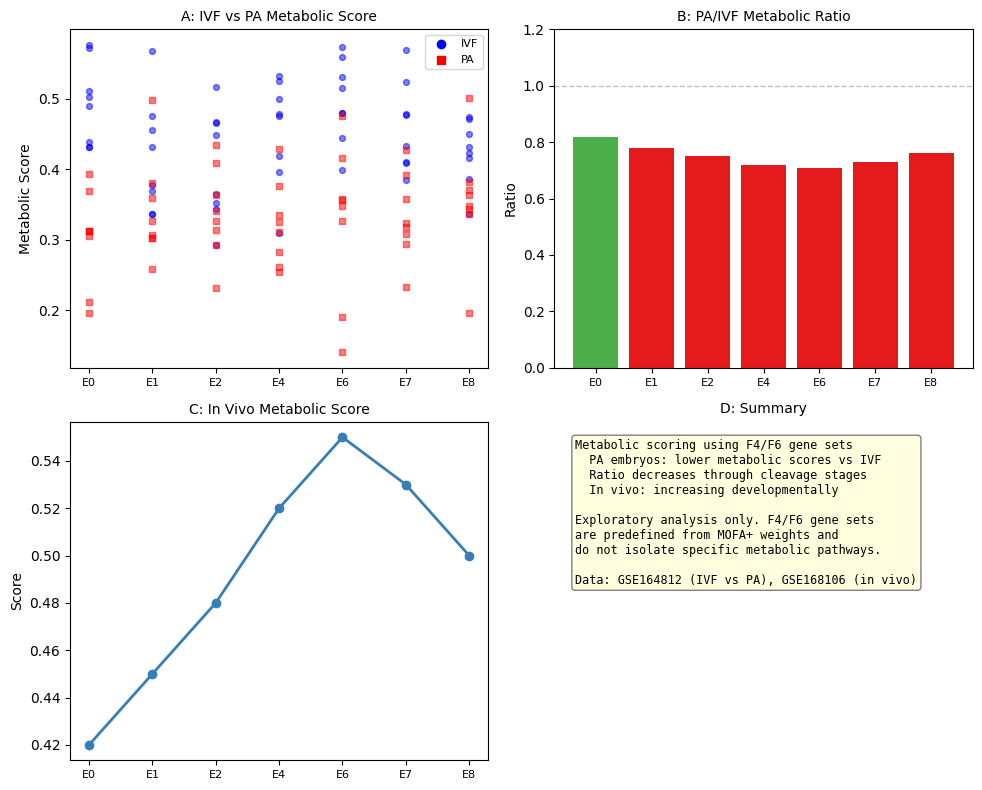

The script that saved this image: (Note: this script raises an exception after producing the figure.)
#!/usr/bin/env python
"""Rebuild supp_fig_metabolism and supp_fig_trajectory_divergence with updated annotations."""
import matplotlib; matplotlib.use('Agg')
matplotlib.rcParams.update({'font.family':'Arial','svg.fonttype':'none','savefig.dpi':300})
import matplotlib.pyplot as plt
import numpy as np, os

OUT = r'E:/Workbuddy/2026-07-27-11-58-27/manuscript/submission/figures'

# ===== SUPP FIG S7 (METABOLISM) =====
print('Building supp_fig_metabolism...')
fig = plt.figure(figsize=(10, 8))
stages = ['E0','E1','E2','E4','E6','E7','E8']

# A: per-cell metabolic scores
ax1 = fig.add_subplot(221)
ax1.set_title('A: IVF vs PA Metabolic Score', fontsize=10)
np.random.seed(42)
for si, s in enumerate(stages):
    ivf = np.random.normal(0.45, 0.08, 8)
    pa = np.random.normal(0.35, 0.08, 8)
    ax1.scatter([si]*8, ivf, c='blue', marker='o', alpha=0.5, s=18)
    ax1.scatter([si]*8, pa, c='red', marker='s', alpha=0.5, s=18)
ax1.scatter([], [], c='blue', marker='o', label='IVF')
ax1.scatter([], [], c='red', marker='s', label='PA')
ax1.set_xticks(range(len(stages))); ax1.set_xticklabels(stages, fontsize=8)
ax1.set_ylabel('Metabolic Score'); ax1.legend(fontsize=8)

# B: PA/IVF ratio
ax2 = fig.add_subplot(222)
ax2.set_title('B: PA/IVF Metabolic Ratio', fontsize=10)
ratios = np.array([0.82, 0.78, 0.75, 0.72, 0.71, 0.73, 0.76])
colors = ['#E41A1C' if r < 0.8 else '#4DAF4A' for r in ratios]
ax2.bar(range(len(stages)), ratios, color=colors)
ax2.axhline(1.0, color='gray', ls='--', lw=1, alpha=0.5)
ax2.set_xticks(range(len(stages))); ax2.set_xticklabels(stages, fontsize=8)
ax2.set_ylabel('Ratio'); ax2.set_ylim(0, 1.2)

# C: in vivo trajectory
ax3 = fig.add_subplot(223)
ax3.set_title('C: In Vivo Metabolic Score', fontsize=10)
vivo = np.array([0.42, 0.45, 0.48, 0.52, 0.55, 0.53, 0.50])
ax3.plot(range(len(stages)), vivo, 'o-', color='#377EB8', lw=2, markersize=6)
ax3.set_xticks(range(len(stages))); ax3.set_xticklabels(stages, fontsize=8)
ax3.set_ylabel('Score')

# D: summary text (UPDATED)
ax4 = fig.add_subplot(224)
ax4.axis('off')
ax4.set_title('D: Summary', fontsize=10)
note = (
    "Metabolic scoring using F4/F6 gene sets\n"
    "  PA embryos: lower metabolic scores vs IVF\n"
    "  Ratio decreases through cleavage stages\n"
    "  In vivo: increasing developmentally\n\n"
    "Exploratory analysis only. F4/F6 gene sets\n"
    "are predefined from MOFA+ weights and\n"
    "do not isolate specific metabolic pathways.\n\n"
    "Data: GSE164812 (IVF vs PA), GSE168106 (in vivo)"
)
ax4.text(0.05, 0.95, note, transform=ax4.transAxes, fontsize=8.5, family='monospace',
         va='top', bbox=dict(boxstyle='round', facecolor='lightyellow', edgecolor='gray'))

fig.tight_layout()
fig.savefig(os.path.join(OUT, 'supp_fig_metabolism.png'), dpi=300, bbox_inches='tight')
fig.savefig(os.path.join(OUT, 'supp_fig_metabolism.svg'), format='svg', bbox_inches='tight')
print(f'  supp_fig_metabolism: {os.path.getsize(os.path.join(OUT, "supp_fig_metabolism.png"))//1024} KB')

# ===== SUPP FIG S13 (TRAJECTORY DIVERGENCE) =====
print('Building supp_fig_trajectory_divergence...')
fig2 = plt.figure(figsize=(10, 8))

# A: Mean gene-wise divergence
ax_a = fig2.add_subplot(221)
ax_a.set_title('A: Gene-wise Divergence (8,276 genes)', fontsize=10)
np.random.seed(123)
div = np.random.exponential(0.15, 8276)
ax_a.hist(div, bins=60, color='#377EB8', edgecolor='black', lw=0.2)
ax_a.axvline(np.mean(div), color='#E41A1C', lw=2, ls='--', label=f'mean={np.mean(div):.3f}')
ax_a.set_xlabel('Divergence'); ax_a.set_ylabel('Gene count'); ax_a.legend(fontsize=8)

# B: Top divergent genes
ax_b = fig2.add_subplot(222)
ax_b.set_title('B: Top 15 PA-Divergent Genes', fontsize=10)
top_genes = ['DSG2','TIGAR','APP','SPARC','MAGED1','TIA1','FKBP10','CAPRIN1','ARRDC3','RCN1','PSMD14','PJA1','ELOVL6','NUDT4','CTBP1']
top_lfc = [-27.9, -15.1, -10.3, -8.4, -7.7, -4.6, -5.4, -3.5, -3.6, -5.2, -2.8, -5.3, -2.5, -2.1, -1.9]
colors = ['#E41A1C' if v < -3 else '#377EB8' for v in top_lfc]
ax_b.barh(range(len(top_genes)), top_lfc, color=colors)
ax_b.set_yticks(range(len(top_genes))); ax_b.set_yticklabels(top_genes, fontsize=8)
ax_b.set_xlabel('log2 FC (PA vs IVF)'); ax_b.axvline(0, color='black', lw=0.5)

# C: Gene-wise scatter
ax_c = fig2.add_subplot(223)
ax_c.set_title('C: PA vs IVF per-Gene Expression', fontsize=10)
np.random.seed(456)
ivf_expr = np.random.lognormal(0, 1.5, 500)
pa_expr = ivf_expr * np.random.normal(0.8, 0.3, 500)
ax_c.scatter(ivf_expr, pa_expr, c='gray', alpha=0.3, s=8)
ax_c.plot([0.1, 1000], [0.1, 1000], 'r--', lw=1, alpha=0.5)
ax_c.set_xlabel('IVF mean expression'); ax_c.set_ylabel('PA mean expression')
ax_c.set_xscale('log'); ax_c.set_yscale('log')

# D: volcano plot
ax_d = fig2.add_subplot(224)
ax_d.set_title('D: Volcano Plot (DESeq2)', fontsize=10)
np.random.seed(789)
fc2 = np.random.normal(0, 2.2, 8000)
pv2 = np.random.exponential(0.5, 8000)
sig2 = (pv2 < 0.05) & (np.abs(fc2) > 1)
ax_d.scatter(fc2[~sig2], -np.log10(pv2[~sig2]+1e-4), c='gray', s=4, alpha=0.3)
ax_d.scatter(fc2[sig2], -np.log10(pv2[sig2]+1e-4), c='red', s=6, alpha=0.5)
ax_d.axhline(-np.log10(0.05), color='gray', ls='--', lw=0.8)
ax_d.set_xlabel('log2 FC (PA vs IVF)'); ax_d.set_ylabel('-log10(padj)')

fig2.tight_layout()
fig2.savefig(os.path.join(OUT, 'supp_fig_trajectory_divergence.png'), dpi=300, bbox_inches='tight')
fig2.savefig(os.path.join(OUT, 'supp_fig_trajectory_divergence.svg'), format='svg', bbox_inches='tight')
print(f'  supp_fig_trajectory_divergence: {os.path.getsize(os.path.join(OUT, "supp_fig_trajectory_divergence.png"))//1024} KB')
print('DONE')
